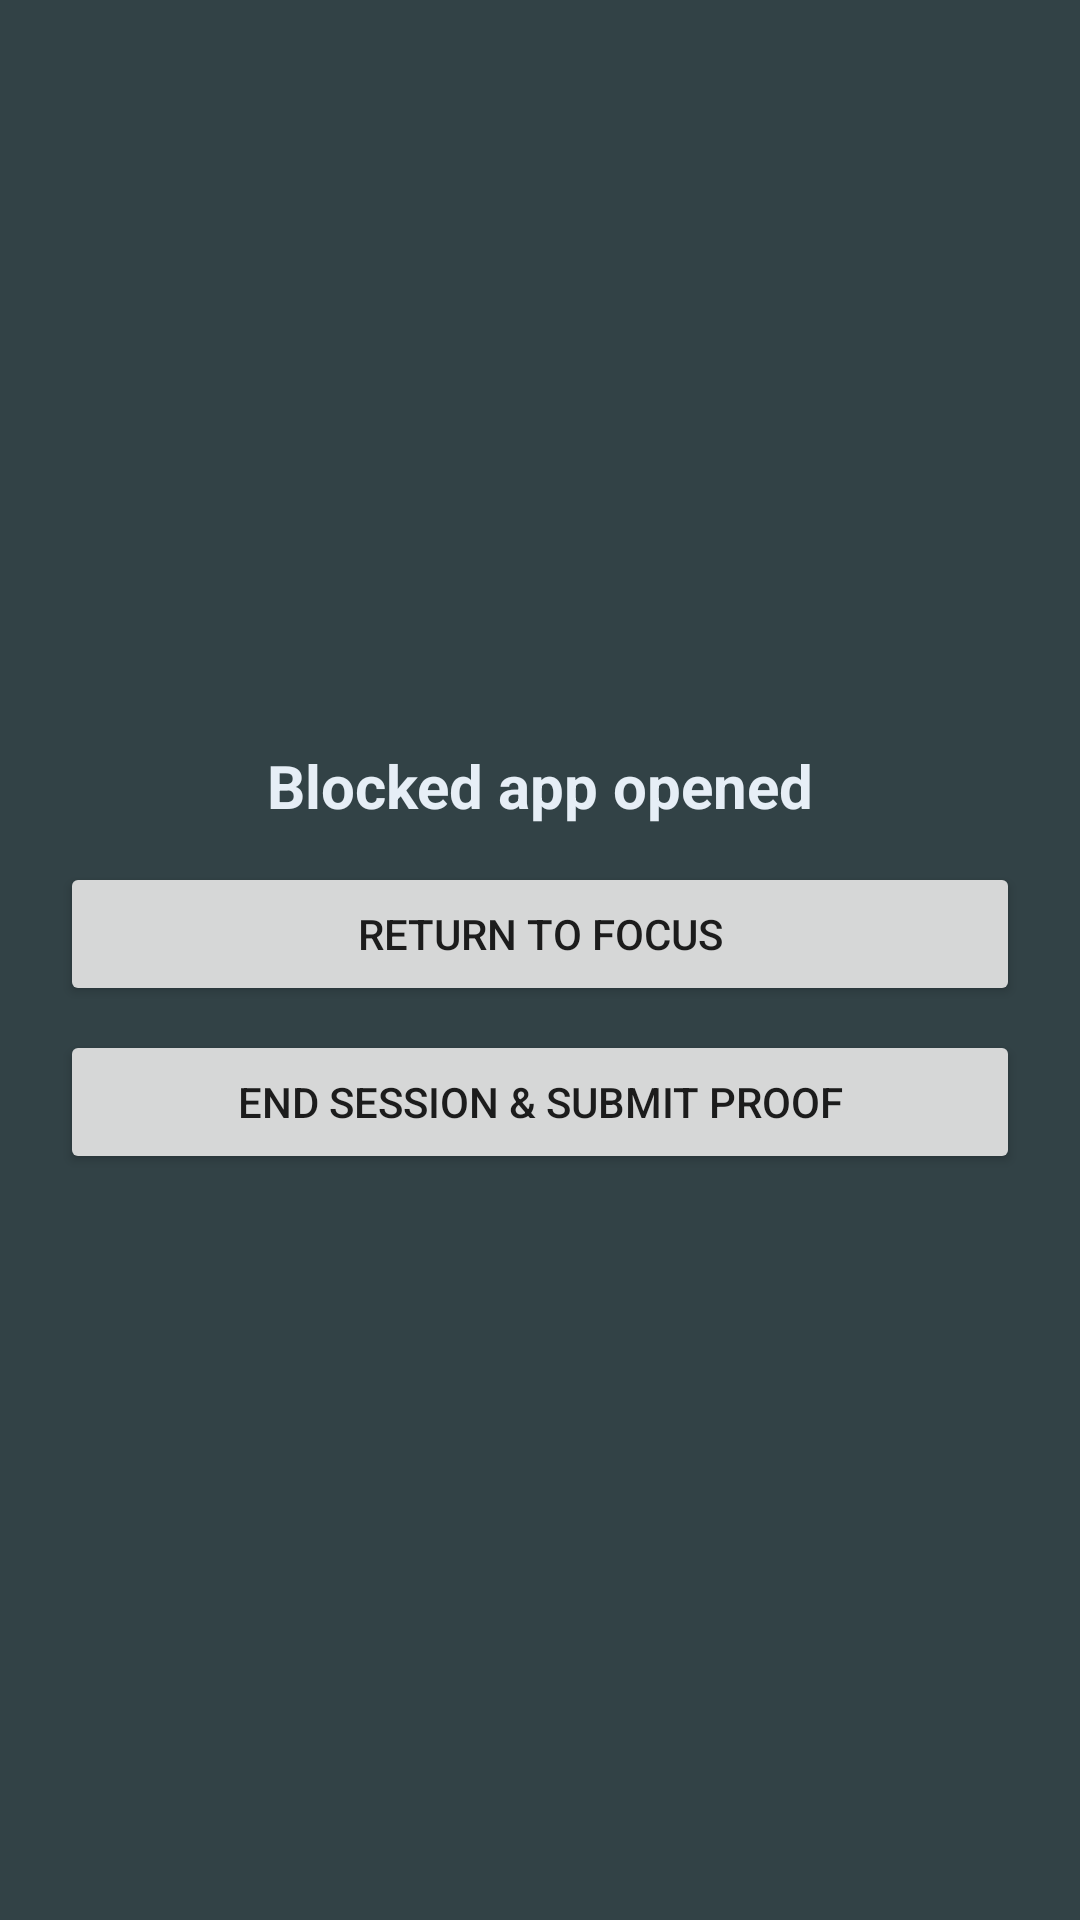

Produce the Android XML layout that renders to this screen, including the resource entries it uses.
<!-- AndroidManifest.xml: activity theme Theme.AppCompat.Light.NoActionBar -->
<!-- res/layout/activity_focus.xml -->
<?xml version="1.0" encoding="utf-8"?>
<FrameLayout xmlns:android="http://schemas.android.com/apk/res/android"
    android:background="#CC00151A"
    android:layout_width="match_parent"
    android:layout_height="match_parent">

    <LinearLayout android:orientation="vertical" android:layout_gravity="center"
        android:padding="20dp" android:layout_width="match_parent" android:layout_height="wrap_content">

        <TextView
            android:id="@+id/tvAlertMsg"
            android:text="@string/blocked_app_opened"
            android:textSize="20sp"
            android:textStyle="bold"
            android:layout_marginBottom="12dp"
            android:textColor="@color/primaryText"
            android:layout_width="match_parent"
            android:layout_height="wrap_content"
            android:gravity="center"
            android:textAlignment="center" />

        <Button android:id="@+id/btnReturn" android:text="@string/return_to_focus" android:layout_width="match_parent" android:layout_height="wrap_content"/>
        <Button android:id="@+id/btnEndSession" android:text="@string/end_session_submit_proof" android:layout_marginTop="8dp" android:layout_width="match_parent" android:layout_height="wrap_content"/>
    </LinearLayout>
</FrameLayout>
<!-- resources referenced by this layout -->
<resources>
  <color name="primaryText">#E6EEF6</color>
  <string name="blocked_app_opened">Blocked app opened</string>
  <string name="end_session_submit_proof">End Session &amp; Submit Proof</string>
  <string name="return_to_focus">Return to Focus</string>
</resources>
